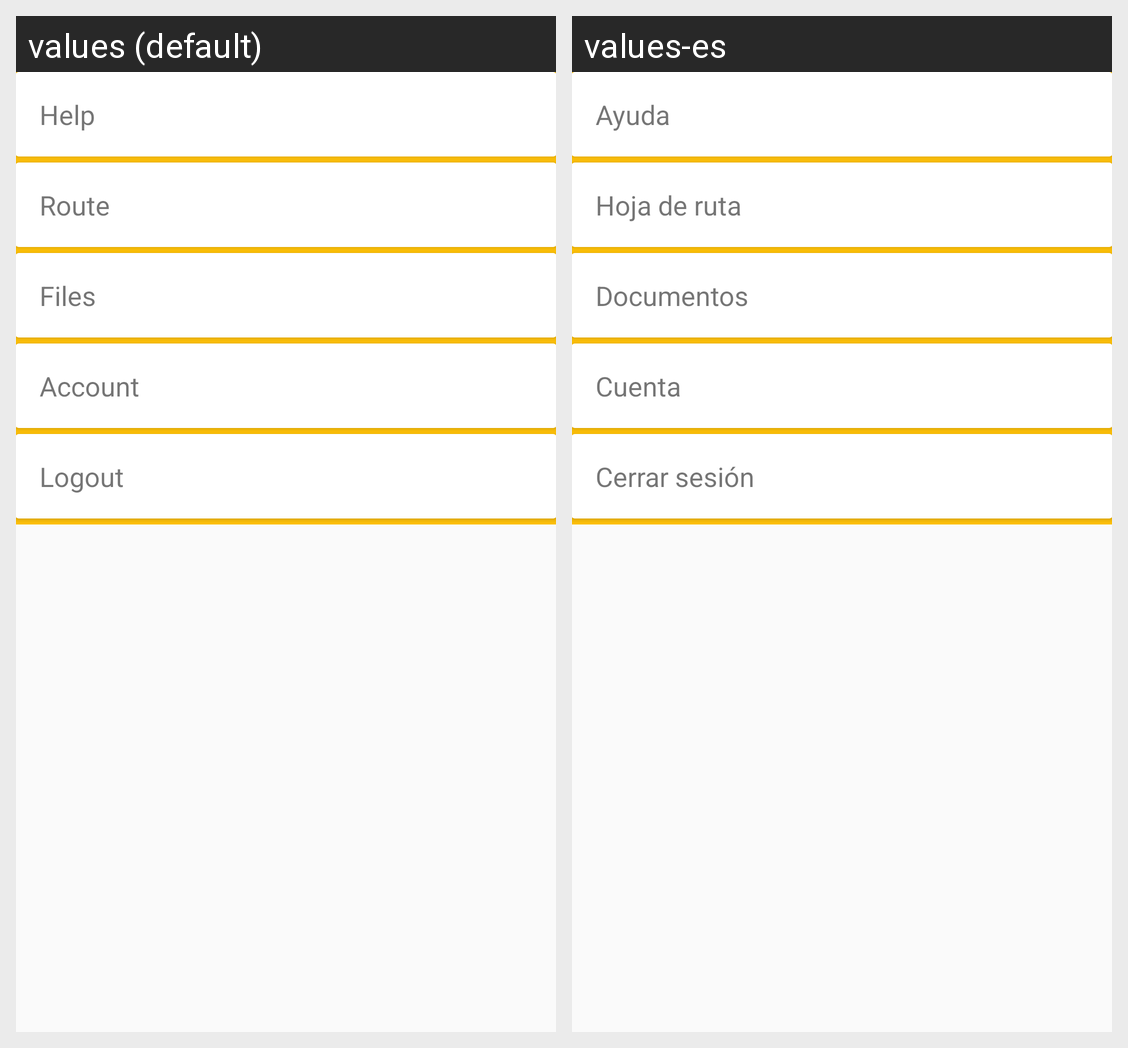

The same Android screen rendered under two of its app's locales, left to right. List the strings drawn on it with the default value and each locale's translation.
Android screen res/layout/fragment_profile.xml rendered under 2 locales, left to right: values (default), values-es. Device: Nexus 5 (rendered at 1080×1920; each locale shown at half size, 540×960, under a caption strip naming it); theme AppTheme.
Strings drawn on this screen, with the default value and each locale's value (text and hints the layout hard-codes, and strings that could not be matched under every locale, appear in the picture but are not listed):

ui_help
  values: Help
  values-es: Ayuda

ui_route
  values: Route
  values-es: Hoja de ruta

ui_files
  values: Files
  values-es: Documentos

ui_account
  values: Account
  values-es: Cuenta

ui_logout
  values: Logout
  values-es: Cerrar sesión
